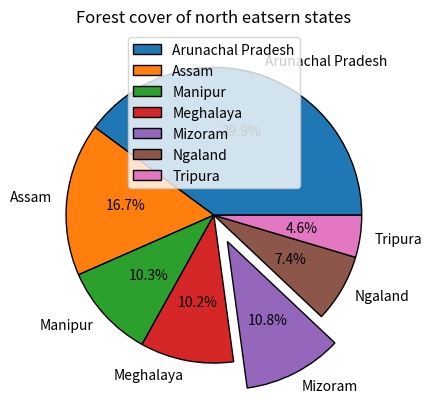

Generate this figure with matplotlib:
''' 
Consider the following data. Draw a pie chart.
It should have the following:
a) Graph title should be “Forest cover of north eastern states”.
b) Explode the ‘Mizoram’
c) Show legend
d) Show percentage
e) Edge color should be black
'''

import numpy as np
import matplotlib.pyplot as plt
import pandas as pd
State=['Arunachal Pradesh','Assam','Manipur','Meghalaya','Mizoram','Ngaland','Tripura']
ForestCover=[66964,28105,17346,17146,18186,12489,7726]
myexplode=[0,0,0,0,0.2,0,0]

plt.pie(ForestCover,labels=State,wedgeprops={"edgecolor":"black"},autopct="%1.1f%%",explode=myexplode)
plt.title("Forest cover of north eatsern states")
plt.legend(State)
plt.show()
